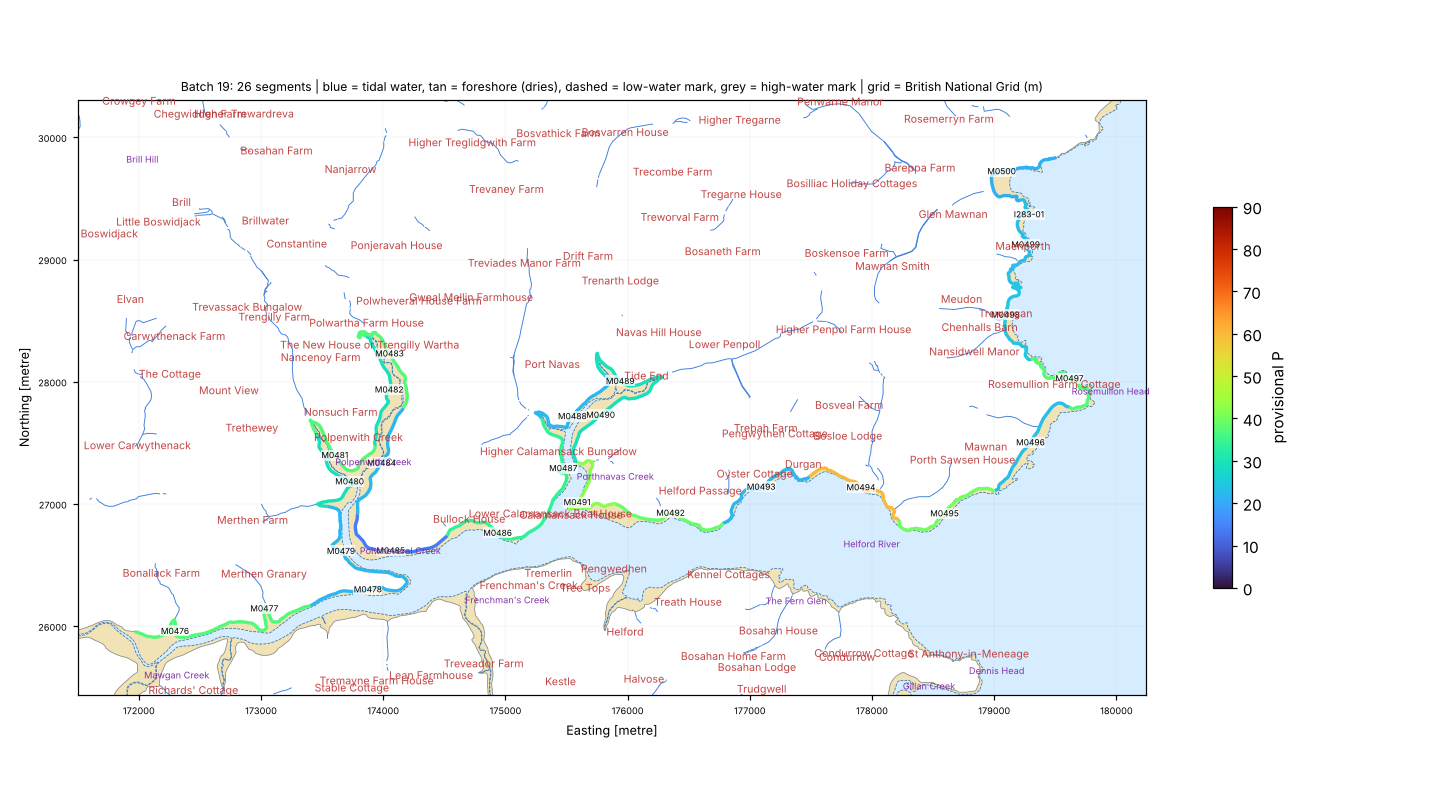

Values plotted in this chart, from the file beside it:
seg_id, group, lat, lon, length_m, names_nearby, nearest_place, setting, aspect_open_deg, intertidal_width_m, maxdepth_150m, maxdepth_300m, maxdepth_1000m, dist_to_5m, dist_to_10m, dist_to_20m, eusm_substrate_100m, eusm_substrate_300m, eusm_substrate_1000m, eusm_nearest_substrate, eusm_nearest_dist_m, eusm_nearest_biozone, eusm_nearest_energy, dist_to_mapped_rock_m
I283-01, ISLET, 50.12, -5.089, 30.4, High Cliff [Cliff Or Slope, 81 m]; Maenp…, Maenporth (Village, 0.3 km), open coast, 118.0, 4.0, 2.1, 4.2, 13.9, 317.0, 674.9, 2859, , Seabed, Seabed, Sand, 144.0, Infralittoral, High energy, 237.0
M0476, MAIN, 50.09, -5.185, 999.2, Mawgan Creek [Channel, 782 m]; Ponsontue…, Gweek (Village, 1.8 km), tidal river / creek, 219.0, 89.0, , , 0.1, 3650, 3722, 8779, , , , Sand, 3775, Infralittoral, No energy information, 6640
M0477, MAIN, 50.09, -5.175, 999.2, Polpenwith Creek [Channel, 1308 m]; Mawg…, St Martin (Village, 2.2 km), tidal river / creek, 166.0, 189.0, 0.1, 0.1, 0.8, 2805, 2877, 7990, , , , Sand, 2931, Infralittoral, No energy information, 5794
M0478, MAIN, 50.09, -5.163, 999.2, Frenchman's Creek [Channel, 861 m]; Polp…, Kestle (Hamlet, 1.6 km), tidal river / creek, 172.0, 47.0, , 0.8, 1.4, 2063, 2135, 7312, , , , Sand, 2213, Infralittoral, No energy information, 5059
M0479, MAIN, 50.1, -5.166, 999.2, Polpenwith Creek [Channel, 694 m]; Polwh…, Port Navas (Village, 1.9 km), tidal river / creek, 74.0, 38.0, , , 0.8, 2207, 2281, 7498, , , , Sand, 2410, Infralittoral, No energy information, 5204
M0480, MAIN, 50.1, -5.166, 999.2, Polpenwith Creek [Channel, 158 m]; Polwh…, Port Navas (Village, 1.5 km), tidal river / creek, 31.0, 13.0, , , 0.1, 2238, 2310, 7494, , , , Sand, 2496, Infralittoral, No energy information, 5163
M0481, MAIN, 50.1, -5.167, 999.2, Polpenwith Creek [Channel, 95 m]; Polwhe…, Port Navas (Village, 1.6 km), tidal river / creek, 217.0, 52.0, , , , 2468, 2539, 7696, , , , Sand, 2737, Infralittoral, No energy information, 5354
M0482, MAIN, 50.11, -5.161, 999.2, Polwheveral Creek [Channel, 518 m]; Polp…, Port Navas (Village, 1.1 km), tidal river / creek, 126.0, 83.0, , , , 2211, 2273, 7194, , , , Sand, 2523, Infralittoral, No energy information, 4861
M0483, MAIN, 50.11, -5.162, 999.2, Polwheveral Creek [Channel, 809 m]; Polp…, Port Navas (Village, 1.2 km), tidal river / creek, 210.0, 52.0, , , , 2457, 2517, 7340, , , , Sand, 2772, Infralittoral, No energy information, 5033
M0484, MAIN, 50.1, -5.162, 999.2, Polwheveral Creek [Channel, 104 m]; Polp…, Port Navas (Village, 1.2 km), tidal river / creek, 301.0, 25.0, , , 0.1, 2058, 2128, 7275, , , , Sand, 2335, Infralittoral, No energy information, 4934
M0485, MAIN, 50.1, -5.16, 999.2, Polpenwith Creek [Channel, 815 m]; Polwh…, Port Navas (Village, 1.6 km), semi-enclosed bay / estuary mouth, 94.0, 47.0, , , 1.4, 1830, 1905, 7119, Seabed, , , Sand, 2029, Infralittoral, No energy information, 4830
M0486, MAIN, 50.1, -5.148, 999.2, Pedn Billy [Other Coastal Landform, 618 …, Port Navas (Village, 1.1 km), tidal river / creek, 221.0, 31.0, , 3.9, 8.1, 980.2, 1055, 6271, , , , Sand, 1221, Infralittoral, No energy information, 3968
M0487, MAIN, 50.1, -5.141, 999.2, Pill Cove [Tidal Water, 26 m]; Perran Co…, Port Navas (Village, 0.6 km), tidal river / creek, 72.0, 33.0, , , 10.2, 784.0, 826.4, 5751, , , , Sand, 1107, Infralittoral, No energy information, 3402
M0488, MAIN, 50.11, -5.14, 999.2, Porthnavas Creek [Channel, 163 m]; Perra…, Port Navas (Village, 0.4 km), tidal river / creek, 114.0, 35.0, 0.0, 0.0, 4.5, 1117, 1143, 5730, , , , Sand, 1427, Infralittoral, No energy information, 3390
M0489, MAIN, 50.11, -5.135, 999.2, Anna Maria Creek [Channel, 146 m]; Porth…, Helford Passage (Village, 0.5 km), tidal river / creek, 219.0, 32.0, , , 0.0, 1373, 1377, 5428, , , , Sand, 1646, Infralittoral, No energy information, 3153
M0490, MAIN, 50.11, -5.137, 999.2, Porthnavas Creek [Channel, 333 m]; Anna …, Helford Passage (Village, 0.6 km), tidal river / creek, 321.0, 113.0, 0.0, 0.0, 0.9, 1194, 1212, 5619, , , , Sand, 1493, Infralittoral, No energy information, 3299
M0491, MAIN, 50.1, -5.139, 999.2, Pedn Billy [Other Coastal Landform, 83 m…, Port Navas (Village, 0.9 km), tidal river / creek, 303.0, 7.0, , 4.5, 10.2, 501.5, 553.2, 5634, , , , Sand, 826.0, Infralittoral, No energy information, 3306
M0492, MAIN, 50.1, -5.129, 999.2, Passage Cove [Tidal Water, 32 m]; Gate B…, Helford Passage (Village, 0.7 km), tidal river / creek, 180.0, 35.0, , 10.1, 10.2, 182.9, 282.9, 4854, , Seabed, , Sand, 549.0, Infralittoral, No energy information, 2531
M0493, MAIN, 50.1, -5.118, 999.2, Robin's Cove [Tidal Water, 104 m]; Durga…, Durgan (Hamlet, 0.2 km), semi-enclosed bay / estuary mouth, 118.0, 31.0, 0.4, 4.6, 10.1, 415.5, 899.7, 4153, , Seabed, , Sand, 590.0, Infralittoral, Moderate energy, 1804
M0494, MAIN, 50.1, -5.107, 999.2, Porth Saxon [Bay, 141 m]; Porthallack [B…, Durgan (Hamlet, 0.6 km), estuary / ria / harbour, 202.0, 10.0, 3.5, 4.4, 8.4, 430.0, 1445, 3356, , Seabed, , Coarse substrate, 504.0, Infralittoral, High energy, 996.0
M0495, MAIN, 50.1, -5.097, 999.2, Toll Hole [Other Coastal Landform, 162 m…, Mawnan (Hamlet, 0.5 km), open coast, 106.0, 24.0, 8.0, 8.4, 10.8, 136.6, 707.3, 2618, , Seabed, Coarse substrate, Rock or other hard substrata, 273.0, Infralittoral, High energy, 273.0
M0496, MAIN, 50.11, -5.088, 999.2, Prisk Cove [Tidal Water, 333 m]; Shag Ro…, Mawnan (Hamlet, 0.5 km), open coast, 114.0, 66.0, 0.1, 6.2, 14.4, 240.7, 609.8, 1950, Seabed, Coarse substrate, Rock or other hard substrata, Coarse substrate, 218.0, Infralittoral, High energy, 231.0
M0497, MAIN, 50.11, -5.084, 999.2, Rosemullion Head [Coastal Headland, 108 …, Mawnan (Hamlet, 1.0 km), open coast, 90.0, 17.0, 3.7, 8.6, 15.6, 168.1, 355.8, 1823, , Coarse substrate, Coarse substrate, Coarse substrate, 155.0, Infralittoral, High energy, 278.0
M0498, MAIN, 50.12, -5.091, 999.2, Bream Cove [Tidal Water, 80 m]; The Hutc…, Meudon (Hamlet, 0.5 km), open coast, 98.0, 50.0, 0.7, 3.7, 13.0, 355.9, 728.5, 2504, Seabed, Sandy mud, Coarse substrate, Sand, 273.0, Infralittoral, High energy, 489.0
M0499, MAIN, 50.12, -5.089, 999.2, High Cliff [Cliff Or Slope, 235 m]; The …, Maenporth (Village, 0.3 km), open coast, 113.0, 1.0, 2.2, 4.8, 14.0, 317.4, 650.9, 2713, Seabed, Rock or other hard substrata, Coarse substrate, Sand, 159.0, Infralittoral, High energy, 257.0
M0500, MAIN, 50.13, -5.092, 999.2, Maenporth [Beach, 103 m]; High Cliff [Cl…, Maenporth (Village, 0.4 km), open coast, 115.0, 91.0, 1.5, 1.5, 11.6, 528.3, 829.2, 3199, , , Sand, Sand, 321.0, Infralittoral, High energy, 381.0
